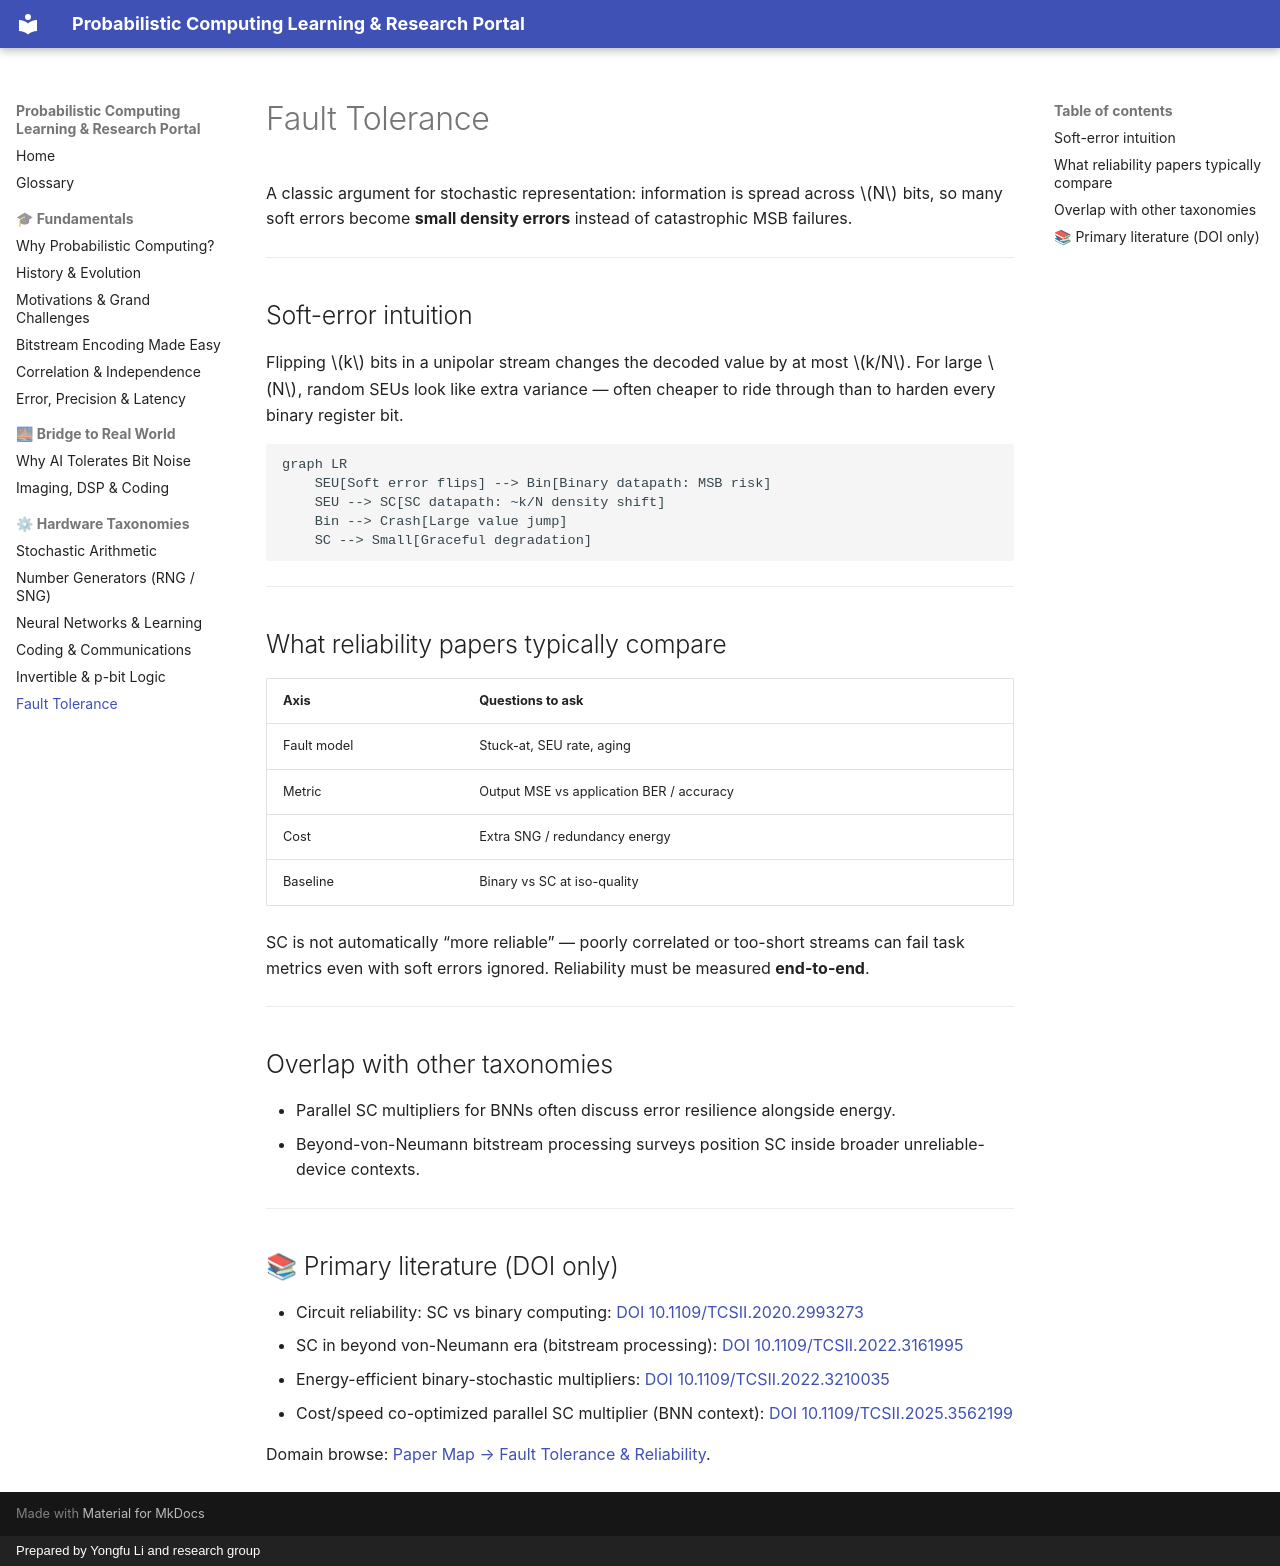

repository: Probabilistic-Computing/public · page: taxonomy/fault-tolerance/index.html · generator: mkdocs · copyright: Prepared by Yongfu Li and research group

# Fault Tolerance

A classic argument for stochastic representation: information is spread across $N$ bits, so many soft errors become **small density errors** instead of catastrophic MSB failures.

---

## Soft-error intuition

Flipping $k$ bits in a unipolar stream changes the decoded value by at most $k/N$. For large $N$, random SEUs look like extra variance — often cheaper to ride through than to harden every binary register bit.

```mermaid
graph LR
    SEU[Soft error flips] --> Bin[Binary datapath: MSB risk]
    SEU --> SC[SC datapath: ~k/N density shift]
    Bin --> Crash[Large value jump]
    SC --> Small[Graceful degradation]
```

---

## What reliability papers typically compare

| Axis | Questions to ask |
| :--- | :--- |
| Fault model | Stuck-at, SEU rate, aging |
| Metric | Output MSE vs application BER / accuracy |
| Cost | Extra SNG / redundancy energy |
| Baseline | Binary vs SC at iso-quality |

SC is not automatically “more reliable” — poorly correlated or too-short streams can fail task metrics even with soft errors ignored. Reliability must be measured **end-to-end**.

---

## Overlap with other taxonomies

- Parallel SC multipliers for BNNs often discuss error resilience alongside energy.
- Beyond-von-Neumann bitstream processing surveys position SC inside broader unreliable-device contexts.

---

## 📚 Primary literature (DOI only)

- Circuit reliability: SC vs binary computing: [DOI 10.1109/TCSII.2020.2993273](https://doi.org/10.1109/TCSII.2020.2993273)
- SC in beyond von-Neumann era (bitstream processing): [DOI 10.1109/TCSII.2022.3161995](https://doi.org/10.1109/TCSII.2022.3161995)
- Energy-efficient binary-stochastic multipliers: [DOI 10.1109/TCSII.2022.3210035](https://doi.org/10.1109/TCSII.2022.3210035)
- Cost/speed co-optimized parallel SC multiplier (BNN context): [DOI 10.1109/TCSII.2025.3562199](https://doi.org/10.1109/TCSII.2025.3562199)

Domain browse: [Paper Map → Fault Tolerance & Reliability](https://probabilistic-computing.github.io/.github/).
